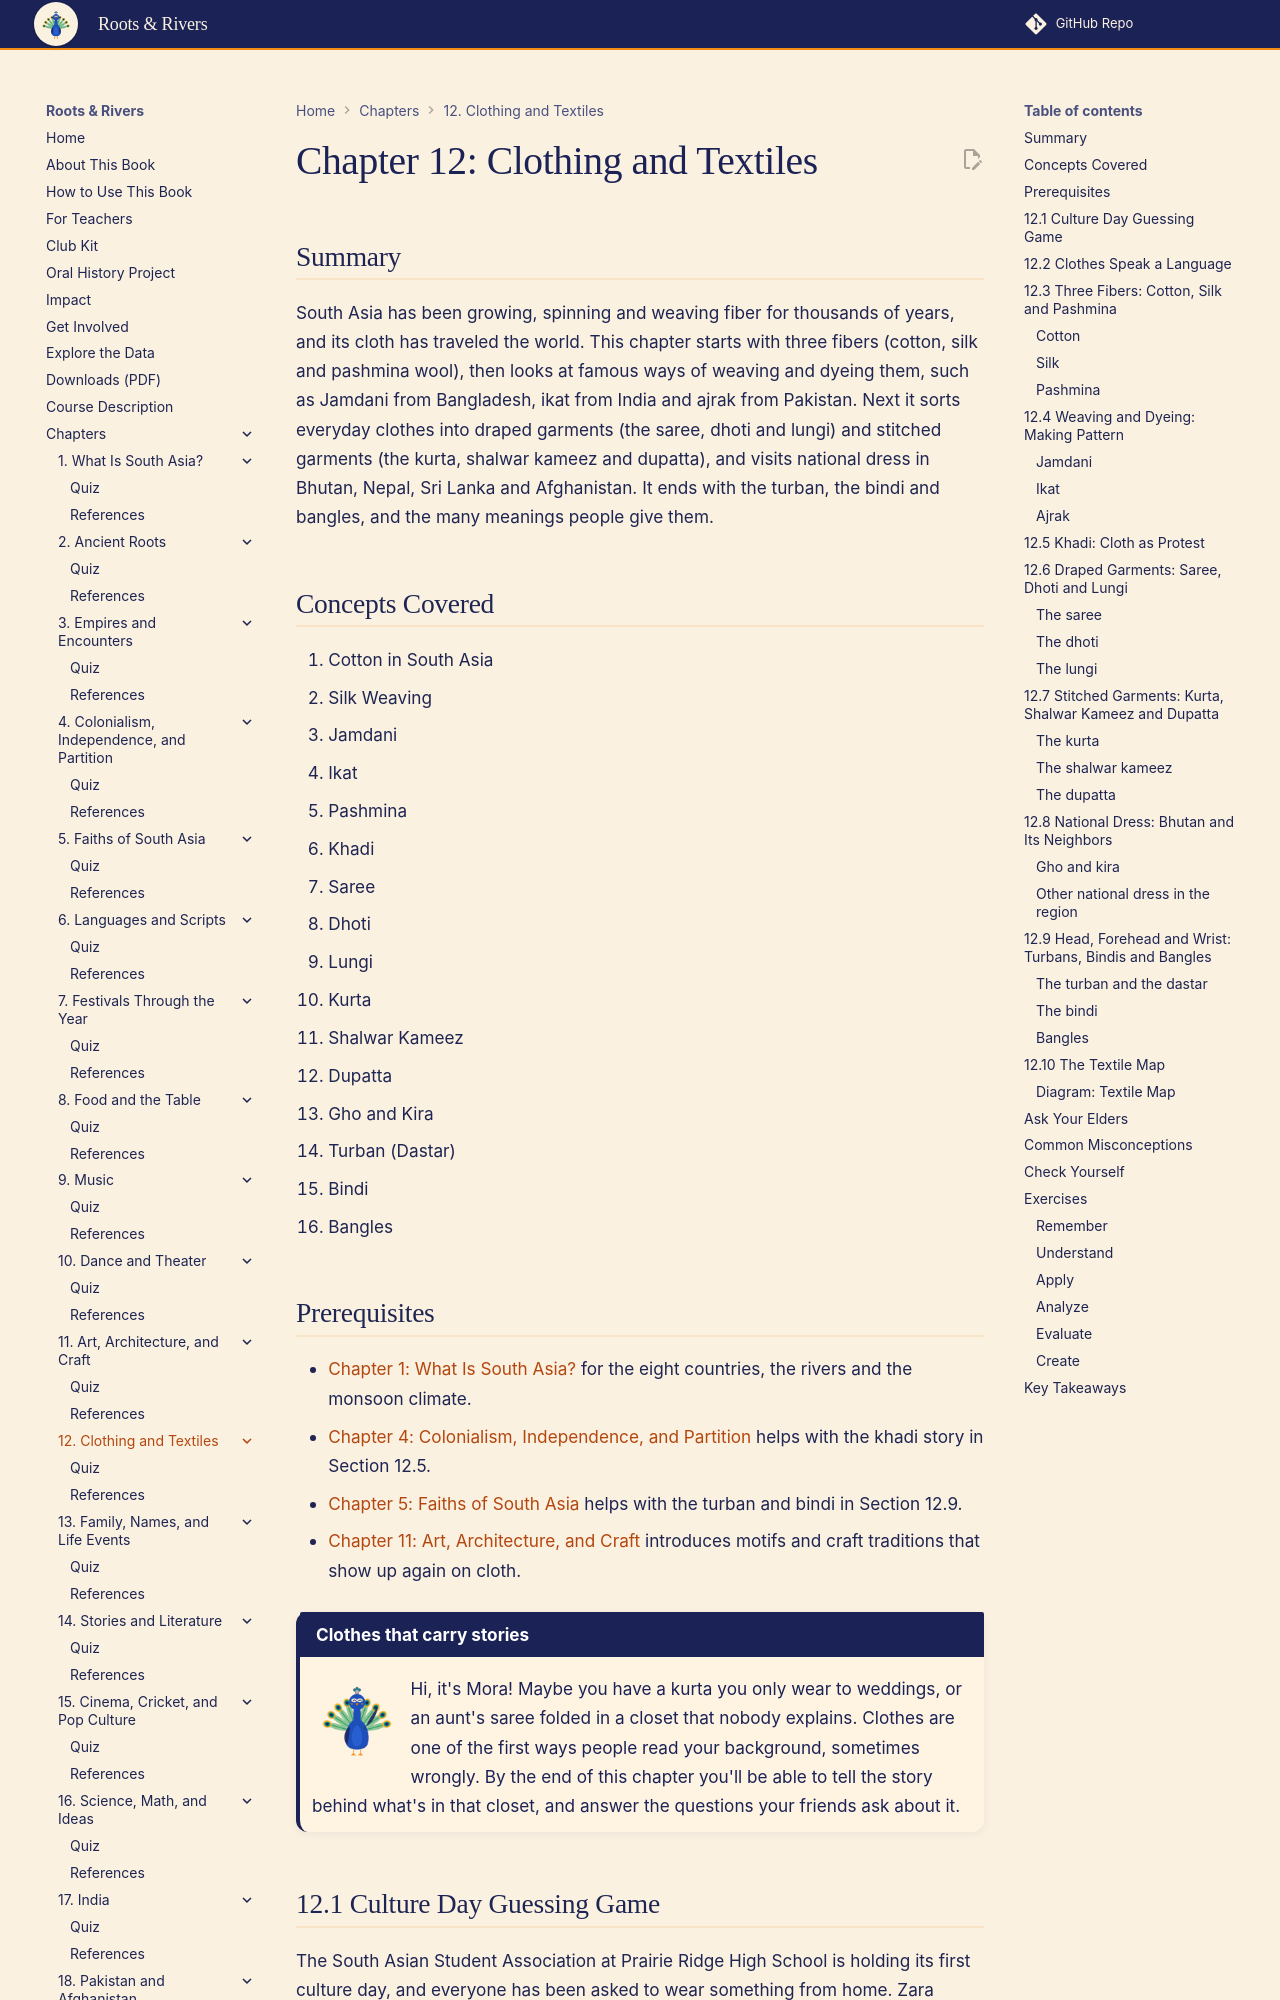

repository: aaryavvatts-lab/south-asian-culture-textbook · page: chapters/12-clothing-and-textiles/index.html · generator: mkdocs

---
title: "Chapter 12: Clothing and Textiles"
description: "Cotton, silk and pashmina, the weaves and prints of eight countries, and the sarees, kurtas, ghos, turbans and bangles people wear today."
image: /sims/ch12-textile-map/ch12-textile-map.png
date: 2026-10-22
version: 1.0
---

# Chapter 12: Clothing and Textiles

## Summary

South Asia has been growing, spinning and weaving fiber for thousands of years, and its cloth has traveled the world. This chapter starts with three fibers (cotton, silk and pashmina wool), then looks at famous ways of weaving and dyeing them, such as Jamdani from Bangladesh, ikat from India and ajrak from Pakistan. Next it sorts everyday clothes into draped garments (the saree, dhoti and lungi) and stitched garments (the kurta, shalwar kameez and dupatta), and visits national dress in Bhutan, Nepal, Sri Lanka and Afghanistan. It ends with the turban, the bindi and bangles, and the many meanings people give them.

## Concepts Covered

1. Cotton in South Asia
2. Silk Weaving
3. Jamdani
4. Ikat
5. Pashmina
6. Khadi
7. Saree
8. Dhoti
9. Lungi
10. Kurta
11. Shalwar Kameez
12. Dupatta
13. Gho and Kira
14. Turban (Dastar)
15. Bindi
16. Bangles

## Prerequisites

- [Chapter 1: What Is South Asia?](../01-what-is-south-asia/index.md) for the eight countries, the rivers and the monsoon climate.
- [Chapter 4: Colonialism, Independence, and Partition](../04-colonialism-and-partition/index.md) helps with the khadi story in Section 12.5.
- [Chapter 5: Faiths of South Asia](../05-faiths-of-south-asia/index.md) helps with the turban and bindi in Section 12.9.
- [Chapter 11: Art, Architecture, and Craft](../11-art-architecture-craft/index.md) introduces motifs and craft traditions that show up again on cloth.

!!! mascot-welcome "Clothes that carry stories"
    ![Mora waving hello](../../img/mascot/welcome.png){ class="mascot-admonition-img" }
    Hi, it's Mora! Maybe you have a kurta you only wear to weddings, or an aunt's saree folded in a closet that nobody explains. Clothes are one of the first ways people read your background, sometimes wrongly. By the end of this chapter you'll be able to tell the story behind what's in that closet, and answer the questions your friends ask about it.
